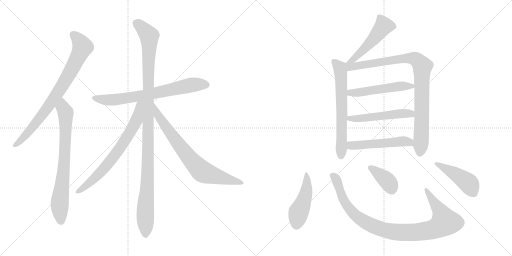
t = 0.00 s
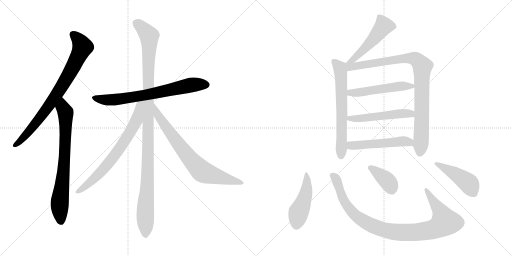
t = 2.54 s
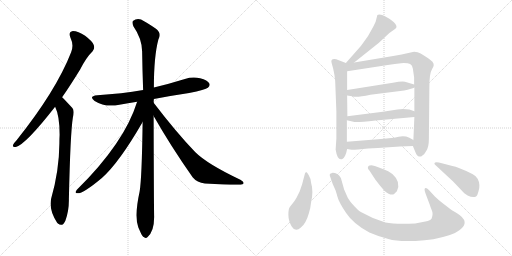
t = 5.08 s
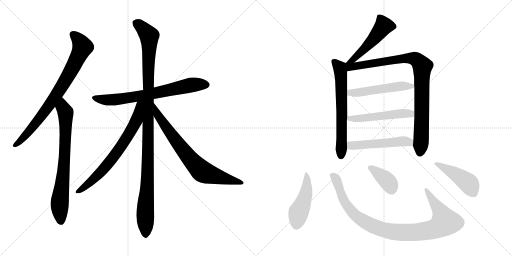
t = 7.63 s
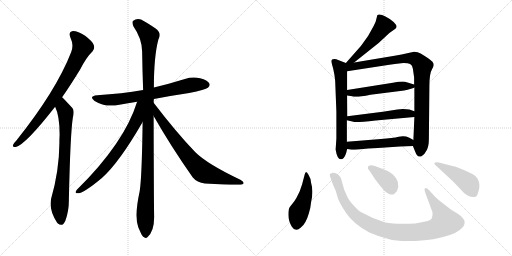
t = 10.17 s
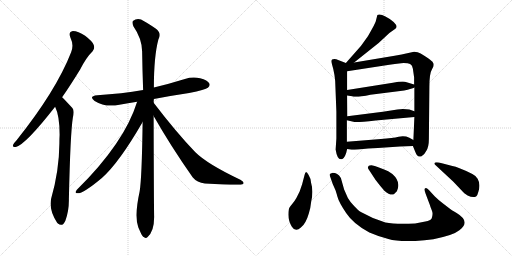
t = 12.71 s

The animated SVG that drew these frames (rendered in a browser with its animation timeline set to each time). Animation: 16 CSS @keyframes rules; one cycle of 12.71 s.

<svg version="1.1" viewBox="0 0 2048 1024" xmlns="http://www.w3.org/2000/svg">
  <g stroke="lightgray" stroke-dasharray="1,1" stroke-width="1" transform="scale(4, 4)">
    <line x1="0" y1="0" x2="256" y2="256"></line>
    <line x1="256" y1="0" x2="0" y2="256"></line>
    <line x1="128" y1="0" x2="128" y2="256"></line>
    <line x1="0" y1="128" x2="256" y2="128"></line>
    <line x1="256" y1="0" x2="512" y2="256"></line>
    <line x1="512" y1="0" x2="256" y2="256"></line>
    <line x1="384" y1="0" x2="384" y2="256"></line>
    <line x1="256" y1="128" x2="512" y2="128"></line>
  </g>
<g transform="scale(1, -1) translate(0, -850)">
   <style type="text/css">
    @keyframes keyframes0 {
      from {
       stroke: black;
       stroke-dashoffset: 794;
       stroke-width: 128;
       }
       72% {
       animation-timing-function: step-end;
       stroke: black;
       stroke-dashoffset: 0;
       stroke-width: 128;
       }
       to {
       stroke: black;
       stroke-width: 1024;
       }
       }
       #make-me-a-hanzi-animation-0 {
         animation: keyframes0 0.896159s both;
         animation-delay: 0.000000s;
         animation-timing-function: linear;
       }
    @keyframes keyframes1 {
      from {
       stroke: black;
       stroke-dashoffset: 747;
       stroke-width: 128;
       }
       71% {
       animation-timing-function: step-end;
       stroke: black;
       stroke-dashoffset: 0;
       stroke-width: 128;
       }
       to {
       stroke: black;
       stroke-width: 1024;
       }
       }
       #make-me-a-hanzi-animation-1 {
         animation: keyframes1 0.857910s both;
         animation-delay: 0.896159s;
         animation-timing-function: linear;
       }
    @keyframes keyframes2 {
      from {
       stroke: black;
       stroke-dashoffset: 707;
       stroke-width: 128;
       }
       70% {
       animation-timing-function: step-end;
       stroke: black;
       stroke-dashoffset: 0;
       stroke-width: 128;
       }
       to {
       stroke: black;
       stroke-width: 1024;
       }
       }
       #make-me-a-hanzi-animation-2 {
         animation: keyframes2 0.825358s both;
         animation-delay: 1.754069s;
         animation-timing-function: linear;
       }
    @keyframes keyframes3 {
      from {
       stroke: black;
       stroke-dashoffset: 1122;
       stroke-width: 128;
       }
       79% {
       animation-timing-function: step-end;
       stroke: black;
       stroke-dashoffset: 0;
       stroke-width: 128;
       }
       to {
       stroke: black;
       stroke-width: 1024;
       }
       }
       #make-me-a-hanzi-animation-3 {
         animation: keyframes3 1.163086s both;
         animation-delay: 2.579427s;
         animation-timing-function: linear;
       }
    @keyframes keyframes4 {
      from {
       stroke: black;
       stroke-dashoffset: 706;
       stroke-width: 128;
       }
       70% {
       animation-timing-function: step-end;
       stroke: black;
       stroke-dashoffset: 0;
       stroke-width: 128;
       }
       to {
       stroke: black;
       stroke-width: 1024;
       }
       }
       #make-me-a-hanzi-animation-4 {
         animation: keyframes4 0.824544s both;
         animation-delay: 3.742513s;
         animation-timing-function: linear;
       }
    @keyframes keyframes5 {
      from {
       stroke: black;
       stroke-dashoffset: 739;
       stroke-width: 128;
       }
       71% {
       animation-timing-function: step-end;
       stroke: black;
       stroke-dashoffset: 0;
       stroke-width: 128;
       }
       to {
       stroke: black;
       stroke-width: 1024;
       }
       }
       #make-me-a-hanzi-animation-5 {
         animation: keyframes5 0.851400s both;
         animation-delay: 4.567057s;
         animation-timing-function: linear;
       }
    @keyframes keyframes6 {
      from {
       stroke: black;
       stroke-dashoffset: 504;
       stroke-width: 128;
       }
       62% {
       animation-timing-function: step-end;
       stroke: black;
       stroke-dashoffset: 0;
       stroke-width: 128;
       }
       to {
       stroke: black;
       stroke-width: 1024;
       }
       }
       #make-me-a-hanzi-animation-6 {
         animation: keyframes6 0.660156s both;
         animation-delay: 5.418457s;
         animation-timing-function: linear;
       }
    @keyframes keyframes7 {
      from {
       stroke: black;
       stroke-dashoffset: 644;
       stroke-width: 128;
       }
       68% {
       animation-timing-function: step-end;
       stroke: black;
       stroke-dashoffset: 0;
       stroke-width: 128;
       }
       to {
       stroke: black;
       stroke-width: 1024;
       }
       }
       #make-me-a-hanzi-animation-7 {
         animation: keyframes7 0.774089s both;
         animation-delay: 6.078613s;
         animation-timing-function: linear;
       }
    @keyframes keyframes8 {
      from {
       stroke: black;
       stroke-dashoffset: 921;
       stroke-width: 128;
       }
       75% {
       animation-timing-function: step-end;
       stroke: black;
       stroke-dashoffset: 0;
       stroke-width: 128;
       }
       to {
       stroke: black;
       stroke-width: 1024;
       }
       }
       #make-me-a-hanzi-animation-8 {
         animation: keyframes8 0.999512s both;
         animation-delay: 6.852702s;
         animation-timing-function: linear;
       }
    @keyframes keyframes9 {
      from {
       stroke: black;
       stroke-dashoffset: 513;
       stroke-width: 128;
       }
       63% {
       animation-timing-function: step-end;
       stroke: black;
       stroke-dashoffset: 0;
       stroke-width: 128;
       }
       to {
       stroke: black;
       stroke-width: 1024;
       }
       }
       #make-me-a-hanzi-animation-9 {
         animation: keyframes9 0.667480s both;
         animation-delay: 7.852214s;
         animation-timing-function: linear;
       }
    @keyframes keyframes10 {
      from {
       stroke: black;
       stroke-dashoffset: 517;
       stroke-width: 128;
       }
       63% {
       animation-timing-function: step-end;
       stroke: black;
       stroke-dashoffset: 0;
       stroke-width: 128;
       }
       to {
       stroke: black;
       stroke-width: 1024;
       }
       }
       #make-me-a-hanzi-animation-10 {
         animation: keyframes10 0.670736s both;
         animation-delay: 8.519694s;
         animation-timing-function: linear;
       }
    @keyframes keyframes11 {
      from {
       stroke: black;
       stroke-dashoffset: 513;
       stroke-width: 128;
       }
       63% {
       animation-timing-function: step-end;
       stroke: black;
       stroke-dashoffset: 0;
       stroke-width: 128;
       }
       to {
       stroke: black;
       stroke-width: 1024;
       }
       }
       #make-me-a-hanzi-animation-11 {
         animation: keyframes11 0.667480s both;
         animation-delay: 9.190430s;
         animation-timing-function: linear;
       }
    @keyframes keyframes12 {
      from {
       stroke: black;
       stroke-dashoffset: 465;
       stroke-width: 128;
       }
       60% {
       animation-timing-function: step-end;
       stroke: black;
       stroke-dashoffset: 0;
       stroke-width: 128;
       }
       to {
       stroke: black;
       stroke-width: 1024;
       }
       }
       #make-me-a-hanzi-animation-12 {
         animation: keyframes12 0.628418s both;
         animation-delay: 9.857910s;
         animation-timing-function: linear;
       }
    @keyframes keyframes13 {
      from {
       stroke: black;
       stroke-dashoffset: 977;
       stroke-width: 128;
       }
       76% {
       animation-timing-function: step-end;
       stroke: black;
       stroke-dashoffset: 0;
       stroke-width: 128;
       }
       to {
       stroke: black;
       stroke-width: 1024;
       }
       }
       #make-me-a-hanzi-animation-13 {
         animation: keyframes13 1.045085s both;
         animation-delay: 10.486328s;
         animation-timing-function: linear;
       }
    @keyframes keyframes14 {
      from {
       stroke: black;
       stroke-dashoffset: 379;
       stroke-width: 128;
       }
       55% {
       animation-timing-function: step-end;
       stroke: black;
       stroke-dashoffset: 0;
       stroke-width: 128;
       }
       to {
       stroke: black;
       stroke-width: 1024;
       }
       }
       #make-me-a-hanzi-animation-14 {
         animation: keyframes14 0.558431s both;
         animation-delay: 11.531413s;
         animation-timing-function: linear;
       }
    @keyframes keyframes15 {
      from {
       stroke: black;
       stroke-dashoffset: 456;
       stroke-width: 128;
       }
       60% {
       animation-timing-function: step-end;
       stroke: black;
       stroke-dashoffset: 0;
       stroke-width: 128;
       }
       to {
       stroke: black;
       stroke-width: 1024;
       }
       }
       #make-me-a-hanzi-animation-15 {
         animation: keyframes15 0.621094s both;
         animation-delay: 12.089844s;
         animation-timing-function: linear;
       }
</style>
<path d="M 248.5 461.5 Q 282.5 510.5 320.5 572.5 Q 345.5 621.5 370.5 645.5 Q 380.5 657.5 374.5 671.5 Q 370.5 684.5 340.5 707.5 Q 312.5 726.5 291.5 726.5 Q 272.5 723.5 281.5 700.5 Q 296.5 669.5 284.5 641.5 Q 224.5 487.5 65.5 288.5 Q 55.5 278.5 52.5 271.5 Q 48.5 259.5 63.5 262.5 Q 102.5 272.5 220.5 423.5 L 248.5 461.5 Z" fill="lightgray"></path> 
<path d="M 220.5 423.5 Q 238.5 387.5 238.5 311.5 Q 237.5 295.5 237.5 275.5 Q 236.5 166.5 204.5 55.5 Q 194.5 10.5 228.5 -40.5 Q 229.5 -40.5 231.5 -43.5 Q 249.5 -59.5 261.5 -32.5 Q 276.5 7.5 275.5 54.5 Q 281.5 321.5 291.5 380.5 Q 298.5 407.5 289.5 418.5 Q 250.5 460.5 248.5 461.5 C 227.5 482.5 209.5 451.5 220.5 423.5 Z" fill="lightgray"></path> 
<path d="M 615.5 454.5 Q 682.5 467.5 756.5 478.5 Q 822.5 491.5 831.5 499.5 Q 841.5 506.5 837.5 516.5 Q 830.5 529.5 800.5 537.5 Q 770.5 544.5 739.5 534.5 Q 678.5 515.5 615.5 500.5 L 572.5 490.5 Q 487.5 475.5 389.5 469.5 Q 352.5 465.5 378.5 446.5 Q 421.5 419.5 477.5 431.5 Q 511.5 437.5 548.5 443.5 L 615.5 454.5 Z" fill="lightgray"></path> 
<path d="M 614.5 439.5 Q 614.5 446.5 615.5 454.5 L 615.5 500.5 Q 615.5 624.5 633.5 692.5 Q 648.5 717.5 622.5 736.5 Q 606.5 748.5 576.5 765.5 Q 552.5 781.5 531.5 766.5 Q 527.5 760.5 533.5 745.5 Q 567.5 696.5 568.5 645.5 Q 569.5 572.5 572.5 490.5 L 570.5 362.5 Q 567.5 137.5 558.5 84.5 Q 536.5 -15.5 553.5 -59.5 Q 556.5 -66.5 561.5 -77.5 Q 568.5 -95.5 576.5 -98.5 Q 583.5 -105.5 590.5 -97.5 Q 617.5 -73.5 616.5 -14.5 Q 615.5 31.5 614.5 386.5 L 614.5 439.5 Z" fill="lightgray"></path> 
<path d="M 548.5 443.5 Q 497.5 278.5 307.5 91.5 Q 297.5 78.5 306.5 77.5 Q 327.5 71.5 407.5 138.5 Q 476.5 199.5 570.5 362.5 C 630.5 465.5 558.5 474.5 548.5 443.5 Z" fill="lightgray"></path> 
<path d="M 614.5 386.5 Q 681.5 268.5 770.5 141.5 Q 788.5 119.5 819.5 116.5 Q 928.5 109.5 962.5 111.5 Q 972.5 112.5 974.5 117.5 Q 975.5 123.5 961.5 131.5 Q 828.5 194.5 780.5 242.5 Q 705.5 320.5 614.5 439.5 C 596.5 463.5 599.5 412.5 614.5 386.5 Z" fill="lightgray"></path> 
<path d="M 1416.5 600.5 L 1514.5 678.5 L 1557.5 718.5 L 1581.5 735.5 Q 1593.5 744.5 1574.5 762.5 Q 1537.5 792.5 1517.5 792.5 Q 1511.5 792.5 1509.5 790.5 L 1502.5 763.5 L 1494.5 746.5 Q 1471.5 704.5 1469.5 702.5 L 1443.5 666.5 L 1383.5 598.5 C 1363.5 576.5 1393.5 581.5 1416.5 600.5 Z" fill="lightgray"></path> 
<path d="M 1383.5 598.5 L 1352.5 610.5 Q 1345.5 614.5 1337.5 614.5 Q 1321.5 614.5 1326.5 598.5 Q 1341.5 549.5 1341.5 506.5 L 1345.5 403.5 L 1345.5 296.5 L 1342.5 252.5 Q 1348.5 213.5 1363.5 213.5 Q 1364.5 212.5 1369.5 214.5 Q 1382.5 222.5 1388.5 254.5 L 1387.5 283.5 L 1387.5 369.5 L 1389.5 385.5 L 1388.5 468.5 L 1388.5 490.5 L 1388.5 565.5 C 1388.5 595.5 1388.5 596.5 1383.5 598.5 Z" fill="lightgray"></path> 
<path d="M 1651.5 266.5 L 1660.5 244.5 Q 1667.5 226.5 1673.5 225.5 Q 1674.5 224.5 1679.5 224.5 Q 1682.5 222.5 1688.5 227.5 Q 1696.5 230.5 1705.5 247.5 Q 1715.5 263.5 1715.5 294.5 L 1717.5 502.5 Q 1717.5 557.5 1728.5 574.5 Q 1739.5 590.5 1731.5 600.5 Q 1730.5 604.5 1712.5 617.5 Q 1694.5 629.5 1682.5 636.5 Q 1671.5 643.5 1656.5 643.5 Q 1595.5 630.5 1578.5 627.5 L 1416.5 600.5 C 1370.5 592.5 1342.5 558.5 1388.5 565.5 L 1557.5 591.5 Q 1577.5 595.5 1604.5 597.5 Q 1631.5 598.5 1640.5 594.5 Q 1649.5 590.5 1651.5 575.5 L 1656.5 540.5 L 1656.5 512.5 L 1657.5 500.5 L 1657.5 405.5 L 1657.5 382.5 L 1653.5 290.5 L 1651.5 266.5 Z" fill="lightgray"></path> 
<path d="M 1388.5 468.5 L 1408.5 465.5 Q 1423.5 459.5 1481.5 471.5 L 1616.5 488.5 L 1630.5 491.5 Q 1651.5 497.5 1657.5 500.5 C 1674.5 507.5 1674.5 507.5 1656.5 512.5 L 1626.5 521.5 Q 1613.5 526.5 1571.5 519.5 L 1388.5 490.5 C 1358.5 485.5 1358.5 472.5 1388.5 468.5 Z" fill="lightgray"></path> 
<path d="M 1387.5 369.5 L 1413.5 363.5 Q 1418.5 358.5 1502.5 368.5 L 1657.5 382.5 C 1687.5 385.5 1685.5 395.5 1657.5 405.5 L 1637.5 412.5 Q 1625.5 414.5 1611.5 414.5 L 1589.5 412.5 L 1531.5 403.5 L 1389.5 385.5 C 1359.5 381.5 1358.5 376.5 1387.5 369.5 Z" fill="lightgray"></path> 
<path d="M 1388.5 254.5 L 1406.5 251.5 Q 1407.5 250.5 1432.5 252.5 Q 1472.5 257.5 1511.5 258.5 L 1599.5 264.5 L 1651.5 266.5 C 1681.5 267.5 1679.5 275.5 1653.5 290.5 L 1637.5 299.5 Q 1618.5 308.5 1594.5 303.5 Q 1571.5 297.5 1523.5 294.5 L 1387.5 283.5 C 1357.5 281.5 1358.5 259.5 1388.5 254.5 Z" fill="lightgray"></path> 
<path d="M 1244.5 118.5 Q 1242.5 138.5 1234.5 150.5 Q 1227.5 162.5 1223.5 161.5 Q 1220.5 160.5 1218.5 151.5 L 1208.5 113.5 L 1198.5 84.5 L 1185.5 58.5 Q 1177.5 44.5 1169.5 35.5 Q 1161.5 26.5 1159.5 22.5 Q 1153.5 16.5 1153.5 -8.5 Q 1153.5 -33.5 1167.5 -56.5 Q 1182.5 -80.5 1203.5 -59.5 Q 1223.5 -44.5 1235.5 -2.5 Q 1241.5 13.5 1244.5 42.5 Q 1254.5 85.5 1244.5 118.5 Z" fill="lightgray"></path> 
<path d="M 1739.5 64.5 L 1715.5 90.5 Q 1707.5 98.5 1703.5 98.5 Q 1693.5 98.5 1702.5 75.5 L 1719.5 30.5 Q 1721.5 22.5 1727.5 8.5 Q 1733.5 -5.5 1726.5 -23.5 Q 1722.5 -31.5 1701.5 -35.5 L 1660.5 -43.5 Q 1581.5 -47.5 1541.5 -39.5 Q 1488.5 -23.5 1443.5 2.5 Q 1434.5 7.5 1416.5 26.5 Q 1398.5 45.5 1391.5 58.5 L 1376.5 92.5 L 1363.5 138.5 Q 1349.5 159.5 1328.5 158.5 Q 1322.5 157.5 1319.5 154.5 Q 1317.5 149.5 1321.5 141.5 L 1330.5 115.5 L 1341.5 90.5 Q 1343.5 86.5 1349.5 64.5 Q 1355.5 41.5 1384.5 -1.5 Q 1413.5 -45.5 1477.5 -79.5 Q 1511.5 -94.5 1553.5 -105.5 Q 1587.5 -116.5 1661.5 -113.5 Q 1736.5 -110.5 1799.5 -89.5 Q 1820.5 -83.5 1837.5 -70.5 Q 1884.5 -36.5 1826.5 -1.5 Q 1803.5 11.5 1803.5 12.5 L 1773.5 35.5 Q 1753.5 50.5 1739.5 64.5 Z" fill="lightgray"></path> 
<path d="M 1477.5 168.5 L 1502.5 130.5 Q 1521.5 105.5 1537.5 87.5 Q 1563.5 65.5 1576.5 74.5 L 1587.5 85.5 Q 1605.5 122.5 1569.5 154.5 Q 1552.5 167.5 1536.5 172.5 L 1510.5 182.5 Q 1506.5 184.5 1485.5 189.5 Q 1477.5 189.5 1475.5 187.5 Q 1466.5 179.5 1477.5 168.5 Z" fill="lightgray"></path> 
<path d="M 1809.5 186.5 L 1767.5 197.5 Q 1738.5 204.5 1737.5 196.5 Q 1737.5 193.5 1741.5 190.5 L 1813.5 123.5 L 1849.5 85.5 Q 1854.5 78.5 1870.5 68.5 Q 1893.5 56.5 1905.5 65.5 Q 1909.5 68.5 1913.5 83.5 Q 1918.5 97.5 1917.5 110.5 Q 1917.5 122.5 1910.5 135.5 Q 1903.5 147.5 1889.5 154.5 Q 1831.5 183.5 1809.5 186.5 Z" fill="lightgray"></path> 
      <clipPath id="make-me-a-hanzi-clip-0">
      <path d="M 248.5 461.5 Q 282.5 510.5 320.5 572.5 Q 345.5 621.5 370.5 645.5 Q 380.5 657.5 374.5 671.5 Q 370.5 684.5 340.5 707.5 Q 312.5 726.5 291.5 726.5 Q 272.5 723.5 281.5 700.5 Q 296.5 669.5 284.5 641.5 Q 224.5 487.5 65.5 288.5 Q 55.5 278.5 52.5 271.5 Q 48.5 259.5 63.5 262.5 Q 102.5 272.5 220.5 423.5 L 248.5 461.5 Z" fill="lightgray"></path>
      </clipPath>
      <path clip-path="url(#make-me-a-hanzi-clip-0)" d="M 293.5 710.5 L 318.5 686.5 L 329.5 660.5 L 298.5 594.5 L 196.5 426.5 L 101.5 308.5 L 61.5 271.5 " fill="none" id="make-me-a-hanzi-animation-0" stroke-dasharray="666 1332" stroke-linecap="round"></path>

      <clipPath id="make-me-a-hanzi-clip-1">
      <path d="M 220.5 423.5 Q 238.5 387.5 238.5 311.5 Q 237.5 295.5 237.5 275.5 Q 236.5 166.5 204.5 55.5 Q 194.5 10.5 228.5 -40.5 Q 229.5 -40.5 231.5 -43.5 Q 249.5 -59.5 261.5 -32.5 Q 276.5 7.5 275.5 54.5 Q 281.5 321.5 291.5 380.5 Q 298.5 407.5 289.5 418.5 Q 250.5 460.5 248.5 461.5 C 227.5 482.5 209.5 451.5 220.5 423.5 Z" fill="lightgray"></path>
      </clipPath>
      <path clip-path="url(#make-me-a-hanzi-clip-1)" d="M 244.5 454.5 L 252.5 417.5 L 262.5 400.5 L 262.5 313.5 L 254.5 159.5 L 239.5 54.5 L 244.5 -31.5 " fill="none" id="make-me-a-hanzi-animation-1" stroke-dasharray="619 1238" stroke-linecap="round"></path>

      <clipPath id="make-me-a-hanzi-clip-2">
      <path d="M 615.5 454.5 Q 682.5 467.5 756.5 478.5 Q 822.5 491.5 831.5 499.5 Q 841.5 506.5 837.5 516.5 Q 830.5 529.5 800.5 537.5 Q 770.5 544.5 739.5 534.5 Q 678.5 515.5 615.5 500.5 L 572.5 490.5 Q 487.5 475.5 389.5 469.5 Q 352.5 465.5 378.5 446.5 Q 421.5 419.5 477.5 431.5 Q 511.5 437.5 548.5 443.5 L 615.5 454.5 Z" fill="lightgray"></path>
      </clipPath>
      <path clip-path="url(#make-me-a-hanzi-clip-2)" d="M 381.5 459.5 L 403.5 452.5 L 452.5 450.5 L 605.5 474.5 L 777.5 512.5 L 825.5 511.5 " fill="none" id="make-me-a-hanzi-animation-2" stroke-dasharray="579 1158" stroke-linecap="round"></path>

      <clipPath id="make-me-a-hanzi-clip-3">
      <path d="M 614.5 439.5 Q 614.5 446.5 615.5 454.5 L 615.5 500.5 Q 615.5 624.5 633.5 692.5 Q 648.5 717.5 622.5 736.5 Q 606.5 748.5 576.5 765.5 Q 552.5 781.5 531.5 766.5 Q 527.5 760.5 533.5 745.5 Q 567.5 696.5 568.5 645.5 Q 569.5 572.5 572.5 490.5 L 570.5 362.5 Q 567.5 137.5 558.5 84.5 Q 536.5 -15.5 553.5 -59.5 Q 556.5 -66.5 561.5 -77.5 Q 568.5 -95.5 576.5 -98.5 Q 583.5 -105.5 590.5 -97.5 Q 617.5 -73.5 616.5 -14.5 Q 615.5 31.5 614.5 386.5 L 614.5 439.5 Z" fill="lightgray"></path>
      </clipPath>
      <path clip-path="url(#make-me-a-hanzi-clip-3)" d="M 543.5 760.5 L 589.5 717.5 L 597.5 695.5 L 591.5 168.5 L 580.5 -8.5 L 582.5 -83.5 " fill="none" id="make-me-a-hanzi-animation-3" stroke-dasharray="994 1988" stroke-linecap="round"></path>

      <clipPath id="make-me-a-hanzi-clip-4">
      <path d="M 548.5 443.5 Q 497.5 278.5 307.5 91.5 Q 297.5 78.5 306.5 77.5 Q 327.5 71.5 407.5 138.5 Q 476.5 199.5 570.5 362.5 C 630.5 465.5 558.5 474.5 548.5 443.5 Z" fill="lightgray"></path>
      </clipPath>
      <path clip-path="url(#make-me-a-hanzi-clip-4)" d="M 566.5 440.5 L 558.5 432.5 L 544.5 364.5 L 469.5 243.5 L 387.5 144.5 L 309.5 84.5 " fill="none" id="make-me-a-hanzi-animation-4" stroke-dasharray="578 1156" stroke-linecap="round"></path>

      <clipPath id="make-me-a-hanzi-clip-5">
      <path d="M 614.5 386.5 Q 681.5 268.5 770.5 141.5 Q 788.5 119.5 819.5 116.5 Q 928.5 109.5 962.5 111.5 Q 972.5 112.5 974.5 117.5 Q 975.5 123.5 961.5 131.5 Q 828.5 194.5 780.5 242.5 Q 705.5 320.5 614.5 439.5 C 596.5 463.5 599.5 412.5 614.5 386.5 Z" fill="lightgray"></path>
      </clipPath>
      <path clip-path="url(#make-me-a-hanzi-clip-5)" d="M 619.5 419.5 L 632.5 388.5 L 683.5 315.5 L 746.5 231.5 L 805.5 167.5 L 855.5 147.5 L 966.5 118.5 " fill="none" id="make-me-a-hanzi-animation-5" stroke-dasharray="611 1222" stroke-linecap="round"></path>

      <clipPath id="make-me-a-hanzi-clip-6">
      <path d="M 1416.5 600.5 L 1514.5 678.5 L 1557.5 718.5 L 1581.5 735.5 Q 1593.5 744.5 1574.5 762.5 Q 1537.5 792.5 1517.5 792.5 Q 1511.5 792.5 1509.5 790.5 L 1502.5 763.5 L 1494.5 746.5 Q 1471.5 704.5 1469.5 702.5 L 1443.5 666.5 L 1383.5 598.5 C 1363.5 576.5 1393.5 581.5 1416.5 600.5 Z" fill="lightgray"></path>
      </clipPath>
      <path clip-path="url(#make-me-a-hanzi-clip-6)" d="M 1515.5 781.5 L 1535.5 747.5 L 1491.5 690.5 L 1438.5 636.5 L 1415.5 614.5 L 1388.5 604.5 " fill="none" id="make-me-a-hanzi-animation-6" stroke-dasharray="376 752" stroke-linecap="round"></path>

      <clipPath id="make-me-a-hanzi-clip-7">
      <path d="M 1383.5 598.5 L 1352.5 610.5 Q 1345.5 614.5 1337.5 614.5 Q 1321.5 614.5 1326.5 598.5 Q 1341.5 549.5 1341.5 506.5 L 1345.5 403.5 L 1345.5 296.5 L 1342.5 252.5 Q 1348.5 213.5 1363.5 213.5 Q 1364.5 212.5 1369.5 214.5 Q 1382.5 222.5 1388.5 254.5 L 1387.5 283.5 L 1387.5 369.5 L 1389.5 385.5 L 1388.5 468.5 L 1388.5 490.5 L 1388.5 565.5 C 1388.5 595.5 1388.5 596.5 1383.5 598.5 Z" fill="lightgray"></path>
      </clipPath>
      <path clip-path="url(#make-me-a-hanzi-clip-7)" d="M 1335.5 604.5 L 1359.5 577.5 L 1363.5 558.5 L 1364.5 226.5 " fill="none" id="make-me-a-hanzi-animation-7" stroke-dasharray="516 1032" stroke-linecap="round"></path>

      <clipPath id="make-me-a-hanzi-clip-8">
      <path d="M 1651.5 266.5 L 1660.5 244.5 Q 1667.5 226.5 1673.5 225.5 Q 1674.5 224.5 1679.5 224.5 Q 1682.5 222.5 1688.5 227.5 Q 1696.5 230.5 1705.5 247.5 Q 1715.5 263.5 1715.5 294.5 L 1717.5 502.5 Q 1717.5 557.5 1728.5 574.5 Q 1739.5 590.5 1731.5 600.5 Q 1730.5 604.5 1712.5 617.5 Q 1694.5 629.5 1682.5 636.5 Q 1671.5 643.5 1656.5 643.5 Q 1595.5 630.5 1578.5 627.5 L 1416.5 600.5 C 1370.5 592.5 1342.5 558.5 1388.5 565.5 L 1557.5 591.5 Q 1577.5 595.5 1604.5 597.5 Q 1631.5 598.5 1640.5 594.5 Q 1649.5 590.5 1651.5 575.5 L 1656.5 540.5 L 1656.5 512.5 L 1657.5 500.5 L 1657.5 405.5 L 1657.5 382.5 L 1653.5 290.5 L 1651.5 266.5 Z" fill="lightgray"></path>
      </clipPath>
      <path clip-path="url(#make-me-a-hanzi-clip-8)" d="M 1389.5 593.5 L 1411.5 584.5 L 1649.5 618.5 L 1678.5 600.5 L 1689.5 585.5 L 1685.5 302.5 L 1678.5 237.5 " fill="none" id="make-me-a-hanzi-animation-8" stroke-dasharray="793 1586" stroke-linecap="round"></path>

      <clipPath id="make-me-a-hanzi-clip-9">
      <path d="M 1388.5 468.5 L 1408.5 465.5 Q 1423.5 459.5 1481.5 471.5 L 1616.5 488.5 L 1630.5 491.5 Q 1651.5 497.5 1657.5 500.5 C 1674.5 507.5 1674.5 507.5 1656.5 512.5 L 1626.5 521.5 Q 1613.5 526.5 1571.5 519.5 L 1388.5 490.5 C 1358.5 485.5 1358.5 472.5 1388.5 468.5 Z" fill="lightgray"></path>
      </clipPath>
      <path clip-path="url(#make-me-a-hanzi-clip-9)" d="M 1394.5 474.5 L 1583.5 504.5 L 1649.5 505.5 " fill="none" id="make-me-a-hanzi-animation-9" stroke-dasharray="385 770" stroke-linecap="round"></path>

      <clipPath id="make-me-a-hanzi-clip-10">
      <path d="M 1387.5 369.5 L 1413.5 363.5 Q 1418.5 358.5 1502.5 368.5 L 1657.5 382.5 C 1687.5 385.5 1685.5 395.5 1657.5 405.5 L 1637.5 412.5 Q 1625.5 414.5 1611.5 414.5 L 1589.5 412.5 L 1531.5 403.5 L 1389.5 385.5 C 1359.5 381.5 1358.5 376.5 1387.5 369.5 Z" fill="lightgray"></path>
      </clipPath>
      <path clip-path="url(#make-me-a-hanzi-clip-10)" d="M 1395.5 372.5 L 1399.5 377.5 L 1488.5 379.5 L 1607.5 396.5 L 1643.5 395.5 L 1649.5 388.5 " fill="none" id="make-me-a-hanzi-animation-10" stroke-dasharray="389 778" stroke-linecap="round"></path>

      <clipPath id="make-me-a-hanzi-clip-11">
      <path d="M 1388.5 254.5 L 1406.5 251.5 Q 1407.5 250.5 1432.5 252.5 Q 1472.5 257.5 1511.5 258.5 L 1599.5 264.5 L 1651.5 266.5 C 1681.5 267.5 1679.5 275.5 1653.5 290.5 L 1637.5 299.5 Q 1618.5 308.5 1594.5 303.5 Q 1571.5 297.5 1523.5 294.5 L 1387.5 283.5 C 1357.5 281.5 1358.5 259.5 1388.5 254.5 Z" fill="lightgray"></path>
      </clipPath>
      <path clip-path="url(#make-me-a-hanzi-clip-11)" d="M 1394.5 261.5 L 1404.5 268.5 L 1615.5 285.5 L 1637.5 281.5 L 1644.5 273.5 " fill="none" id="make-me-a-hanzi-animation-11" stroke-dasharray="385 770" stroke-linecap="round"></path>

      <clipPath id="make-me-a-hanzi-clip-12">
      <path d="M 1244.5 118.5 Q 1242.5 138.5 1234.5 150.5 Q 1227.5 162.5 1223.5 161.5 Q 1220.5 160.5 1218.5 151.5 L 1208.5 113.5 L 1198.5 84.5 L 1185.5 58.5 Q 1177.5 44.5 1169.5 35.5 Q 1161.5 26.5 1159.5 22.5 Q 1153.5 16.5 1153.5 -8.5 Q 1153.5 -33.5 1167.5 -56.5 Q 1182.5 -80.5 1203.5 -59.5 Q 1223.5 -44.5 1235.5 -2.5 Q 1241.5 13.5 1244.5 42.5 Q 1254.5 85.5 1244.5 118.5 Z" fill="lightgray"></path>
      </clipPath>
      <path clip-path="url(#make-me-a-hanzi-clip-12)" d="M 1226.5 153.5 L 1222.5 69.5 L 1194.5 2.5 L 1185.5 -49.5 " fill="none" id="make-me-a-hanzi-animation-12" stroke-dasharray="337 674" stroke-linecap="round"></path>

      <clipPath id="make-me-a-hanzi-clip-13">
      <path d="M 1739.5 64.5 L 1715.5 90.5 Q 1707.5 98.5 1703.5 98.5 Q 1693.5 98.5 1702.5 75.5 L 1719.5 30.5 Q 1721.5 22.5 1727.5 8.5 Q 1733.5 -5.5 1726.5 -23.5 Q 1722.5 -31.5 1701.5 -35.5 L 1660.5 -43.5 Q 1581.5 -47.5 1541.5 -39.5 Q 1488.5 -23.5 1443.5 2.5 Q 1434.5 7.5 1416.5 26.5 Q 1398.5 45.5 1391.5 58.5 L 1376.5 92.5 L 1363.5 138.5 Q 1349.5 159.5 1328.5 158.5 Q 1322.5 157.5 1319.5 154.5 Q 1317.5 149.5 1321.5 141.5 L 1330.5 115.5 L 1341.5 90.5 Q 1343.5 86.5 1349.5 64.5 Q 1355.5 41.5 1384.5 -1.5 Q 1413.5 -45.5 1477.5 -79.5 Q 1511.5 -94.5 1553.5 -105.5 Q 1587.5 -116.5 1661.5 -113.5 Q 1736.5 -110.5 1799.5 -89.5 Q 1820.5 -83.5 1837.5 -70.5 Q 1884.5 -36.5 1826.5 -1.5 Q 1803.5 11.5 1803.5 12.5 L 1773.5 35.5 Q 1753.5 50.5 1739.5 64.5 Z" fill="lightgray"></path>
      </clipPath>
      <path clip-path="url(#make-me-a-hanzi-clip-13)" d="M 1327.5 149.5 L 1345.5 132.5 L 1378.5 43.5 L 1422.5 -12.5 L 1483.5 -50.5 L 1576.5 -77.5 L 1667.5 -78.5 L 1712.5 -71.5 L 1740.5 -64.5 L 1779.5 -38.5 L 1766.5 -4.5 L 1706.5 90.5 " fill="none" id="make-me-a-hanzi-animation-13" stroke-dasharray="849 1698" stroke-linecap="round"></path>

      <clipPath id="make-me-a-hanzi-clip-14">
      <path d="M 1477.5 168.5 L 1502.5 130.5 Q 1521.5 105.5 1537.5 87.5 Q 1563.5 65.5 1576.5 74.5 L 1587.5 85.5 Q 1605.5 122.5 1569.5 154.5 Q 1552.5 167.5 1536.5 172.5 L 1510.5 182.5 Q 1506.5 184.5 1485.5 189.5 Q 1477.5 189.5 1475.5 187.5 Q 1466.5 179.5 1477.5 168.5 Z" fill="lightgray"></path>
      </clipPath>
      <path clip-path="url(#make-me-a-hanzi-clip-14)" d="M 1482.5 179.5 L 1551.5 124.5 L 1566.5 93.5 " fill="none" id="make-me-a-hanzi-animation-14" stroke-dasharray="251 502" stroke-linecap="round"></path>

      <clipPath id="make-me-a-hanzi-clip-15">
      <path d="M 1809.5 186.5 L 1767.5 197.5 Q 1738.5 204.5 1737.5 196.5 Q 1737.5 193.5 1741.5 190.5 L 1813.5 123.5 L 1849.5 85.5 Q 1854.5 78.5 1870.5 68.5 Q 1893.5 56.5 1905.5 65.5 Q 1909.5 68.5 1913.5 83.5 Q 1918.5 97.5 1917.5 110.5 Q 1917.5 122.5 1910.5 135.5 Q 1903.5 147.5 1889.5 154.5 Q 1831.5 183.5 1809.5 186.5 Z" fill="lightgray"></path>
      </clipPath>
      <path clip-path="url(#make-me-a-hanzi-clip-15)" d="M 1742.5 195.5 L 1755.5 193.5 L 1864.5 125.5 L 1878.5 111.5 L 1895.5 76.5 " fill="none" id="make-me-a-hanzi-animation-15" stroke-dasharray="328 656" stroke-linecap="round"></path>

</g>
</svg>
